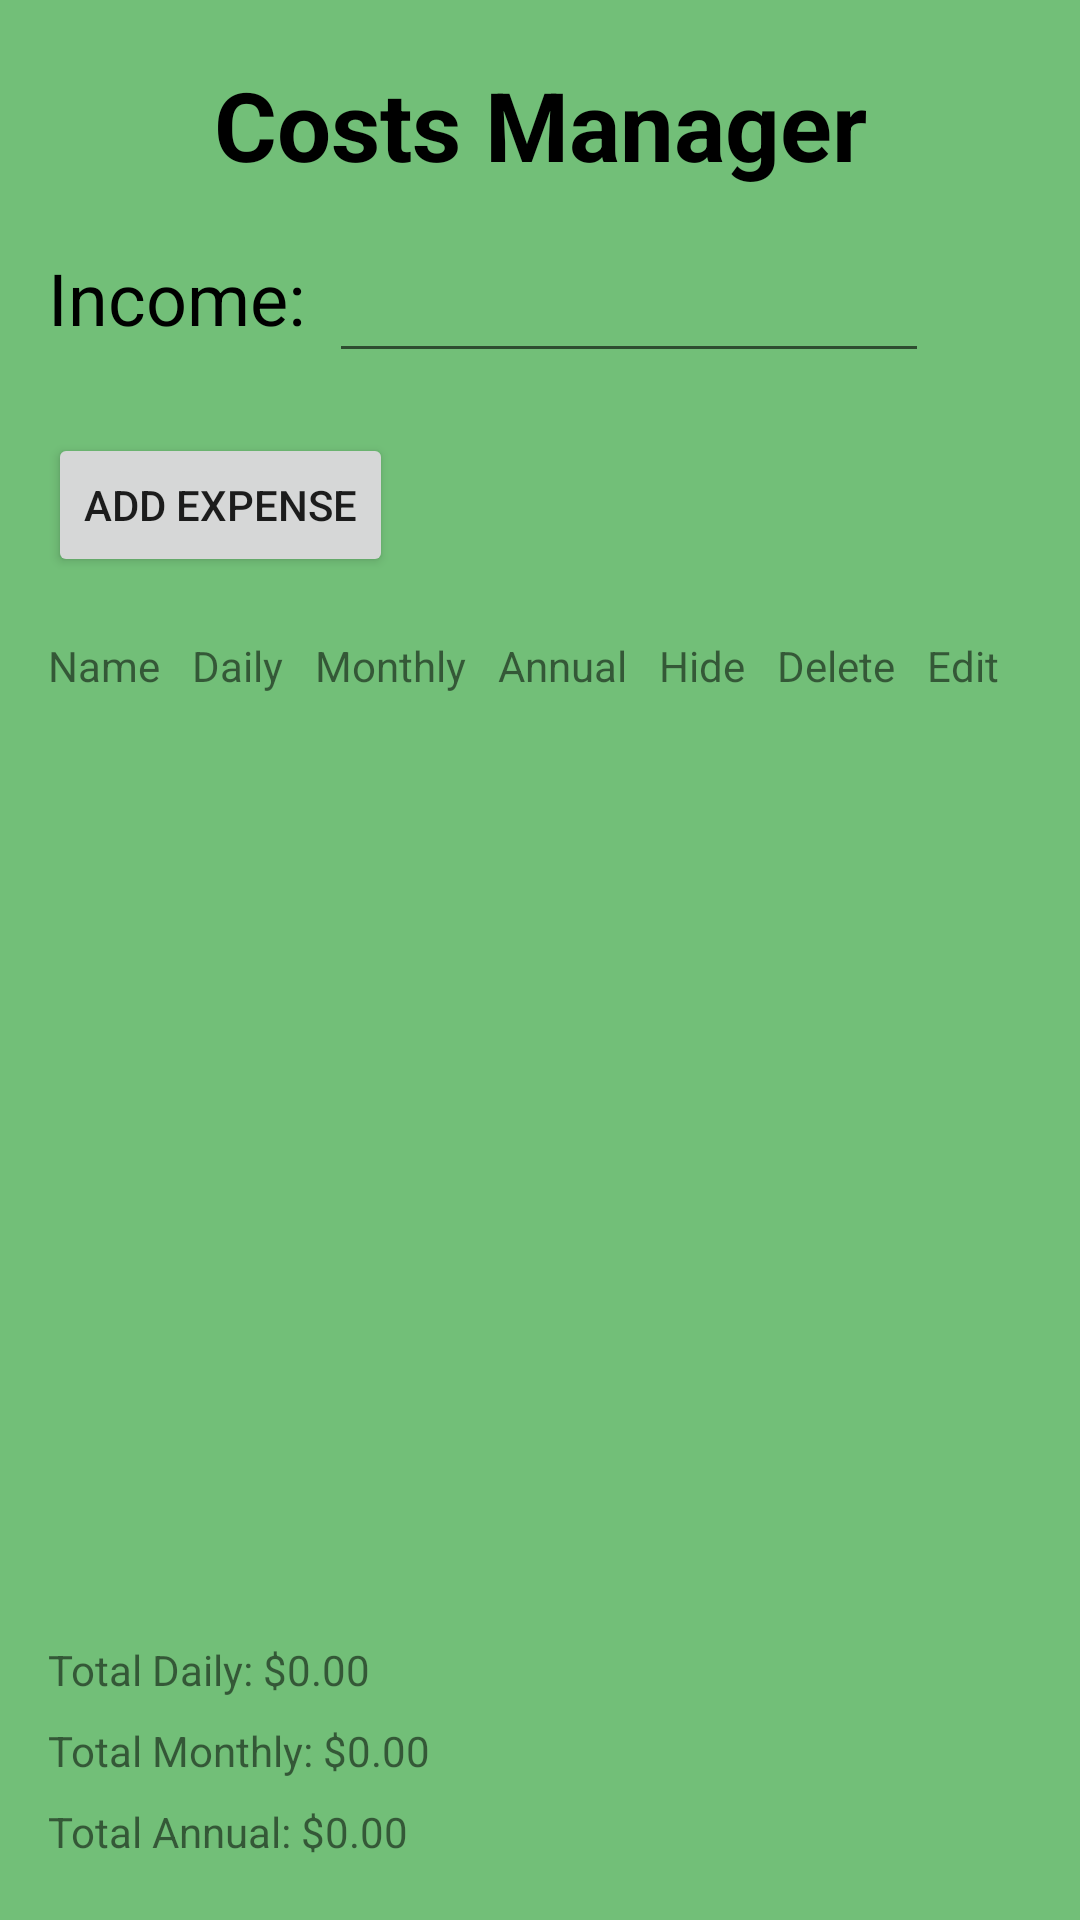

Layout XML and referenced resources for this Android screen:
<!-- AndroidManifest.xml: application theme Theme.CostsManager -->
<!-- res/layout/activity_main.xml -->
<?xml version="1.0" encoding="utf-8"?>
<androidx.constraintlayout.widget.ConstraintLayout
    xmlns:android="http://schemas.android.com/apk/res/android"
    xmlns:app="http://schemas.android.com/apk/res-auto"
    xmlns:tools="http://schemas.android.com/tools"
    android:id="@+id/main"
    android:layout_width="match_parent"
    android:layout_height="match_parent"
    android:background="@color/color1"
    tools:context=".MainActivity">

    
    <TextView
        android:id="@+id/title"
        android:layout_width="wrap_content"
        android:layout_height="wrap_content"
        android:text="Costs Manager"
        android:textSize="32sp"
        android:textColor="@color/black"
        android:textStyle="bold"
        app:layout_constraintTop_toTopOf="parent"
        android:layout_marginTop="20dp"
        app:layout_constraintStart_toStartOf="parent"
        app:layout_constraintEnd_toEndOf="parent" />

    
    <TextView
        android:id="@+id/incomeText"
        android:layout_width="wrap_content"
        android:layout_height="wrap_content"
        android:text="Income:"
        android:textSize="24sp"
        android:textColor="@color/black"
        android:layout_marginStart="16dp"
        android:layout_marginTop="20dp"
        app:layout_constraintTop_toBottomOf="@id/title"
        app:layout_constraintStart_toStartOf="parent" />

    
    <EditText
        android:id="@+id/incomeEditText"
        android:layout_width="200dp"
        android:layout_height="wrap_content"
        android:textColor="@color/black"
        android:inputType="numberDecimal"
        android:layout_marginStart="8dp"
        app:layout_constraintStart_toEndOf="@id/incomeText"
        app:layout_constraintTop_toTopOf="@id/incomeText" />

    
    <Button
        android:id="@+id/addExpenseButton"
        android:layout_width="wrap_content"
        android:layout_height="wrap_content"
        android:text="Add Expense"
        android:layout_marginTop="20dp"
        app:layout_constraintTop_toBottomOf="@id/incomeEditText"
        app:layout_constraintStart_toStartOf="parent"
        android:layout_marginStart="16dp" />

    
    <ScrollView
        android:id="@+id/scrollView"
        android:layout_width="0dp"
        android:layout_height="0dp"
        android:layout_marginTop="20dp"
        app:layout_constraintTop_toBottomOf="@id/addExpenseButton"
        app:layout_constraintStart_toStartOf="parent"
        app:layout_constraintEnd_toEndOf="parent"
        app:layout_constraintBottom_toTopOf="@id/totalDailyTextView">

        <TableLayout
            android:id="@+id/tableLayout"
            android:layout_width="match_parent"
            android:layout_height="wrap_content"
            android:stretchColumns="*"
            android:layout_marginStart="16dp"
            android:layout_marginEnd="16dp">

            
            <TableRow>
                <TextView android:text="Name" />
                <TextView android:text="Daily" />
                <TextView android:text="Monthly" />
                <TextView android:text="Annual" />
                <TextView android:text="Hide" />
                <TextView android:text="Delete" />
                <TextView android:text="Edit" />
            </TableRow>

            
        </TableLayout>
    </ScrollView>

    
    <TextView
        android:id="@+id/totalDailyTextView"
        android:layout_width="wrap_content"
        android:layout_height="wrap_content"
        android:text="Total Daily: $0.00"
        android:layout_marginBottom="8dp"
        app:layout_constraintBottom_toTopOf="@id/totalMonthlyTextView"
        app:layout_constraintStart_toStartOf="parent"
        android:layout_marginStart="16dp" />

    
    <TextView
        android:id="@+id/totalMonthlyTextView"
        android:layout_width="wrap_content"
        android:layout_height="wrap_content"
        android:text="Total Monthly: $0.00"
        android:layout_marginBottom="8dp"
        app:layout_constraintBottom_toTopOf="@id/totalAnnualTextView"
        app:layout_constraintStart_toStartOf="parent"
        android:layout_marginStart="16dp" />

    
    <TextView
        android:id="@+id/totalAnnualTextView"
        android:layout_width="wrap_content"
        android:layout_height="wrap_content"
        android:text="Total Annual: $0.00"
        android:layout_marginBottom="20dp"
        app:layout_constraintBottom_toBottomOf="parent"
        app:layout_constraintStart_toStartOf="parent"
        android:layout_marginStart="16dp" />

</androidx.constraintlayout.widget.ConstraintLayout>
<!-- resources referenced by this layout -->
<resources>
  <color name="black">#FF000000</color>
  <color name="color1">#72BF78</color>
  <style name="Theme.CostsManager" parent="Theme.MaterialComponents.DayNight.DarkActionBar">
          
          <item name="colorPrimary">@color/purple_500</item>
          <item name="colorPrimaryVariant">@color/purple_700</item>
          <item name="colorOnPrimary">@color/white</item>
          
          <item name="colorSecondary">@color/teal_200</item>
          <item name="colorSecondaryVariant">@color/teal_700</item>
          <item name="colorOnSecondary">@color/black</item>
          
          <item name="android:statusBarColor">?attr/colorPrimaryVariant</item>
          
      </style>
  <color name="purple_500">#FF6200EE</color>
  <color name="purple_700">#FF3700B3</color>
  <color name="white">#FFFFFFFF</color>
  <color name="teal_200">#FF03DAC5</color>
  <color name="teal_700">#FF018786</color>
</resources>
